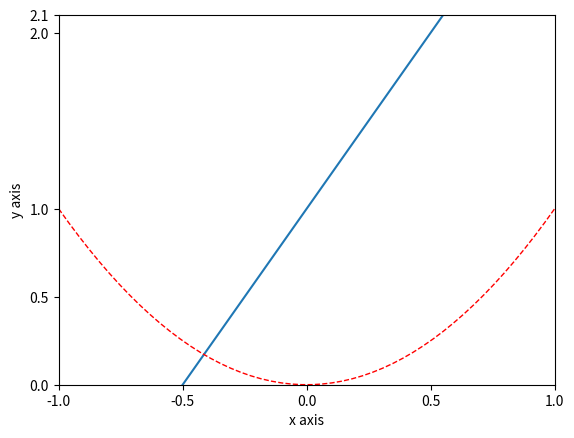

Reproduce this figure in Python. (Note: this script raises an exception after producing the figure.)
import matplotlib.pyplot as plt
import numpy as np

x = np.linspace(-1,1,50)
y1 = 2 * x +1
y2 = x ** 2

plt.figure()
plt.plot(x,y1)
plt.plot(x,y2,color='red',linewidth=1.0,linestyle='--')

#设置坐标轴的取值范围
plt.xlim((-1,1))
plt.ylim((0,2))

#设置坐标轴的label
plt.xlabel('x axis')
plt.ylabel('y axis')

#设置坐标轴的刻度，把默认的0.25改成0.5
plt.xticks(np.linspace(-1,1,5))
plt.yticks([0,0.5,1,2,2.1],['$minimum$','normal','aaksdf','2.1'])

plt.show()